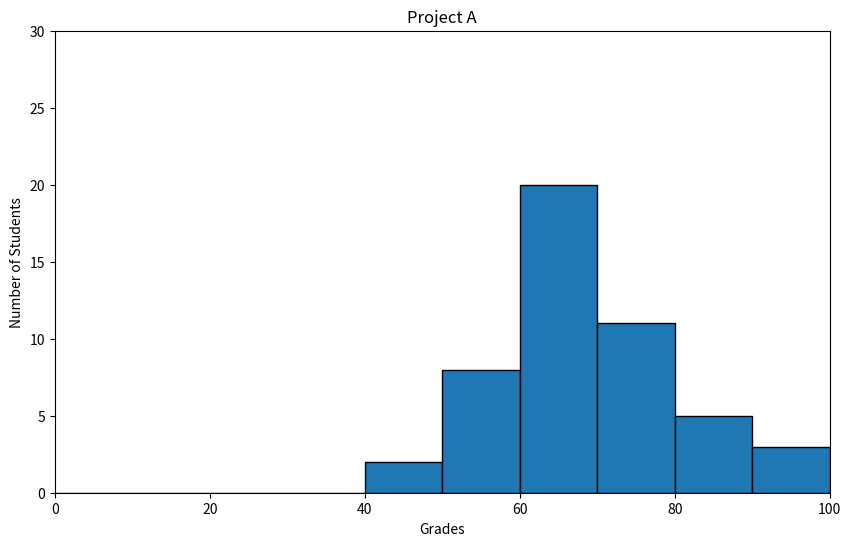

Source code (Python):
#!/usr/bin/env python3
import numpy as np
import matplotlib.pyplot as plt

np.random.seed(5)
student_grades = np.random.normal(68, 15, 50)

# Create the histogram
plt.figure(figsize=(10, 6))

plt.hist(student_grades,
         bins=range(0, 101, 10),  # Bins every 10 units from 0 to 100
         edgecolor='black',  # Black outline for bars
         )

plt.xlabel('Grades')
plt.ylabel('Number of Students')
plt.title('Project A')

# Set x-axis range to cover all possible grades (0-100)
plt.xlim(0, 100)
plt.ylim(0, 30)
plt.show()